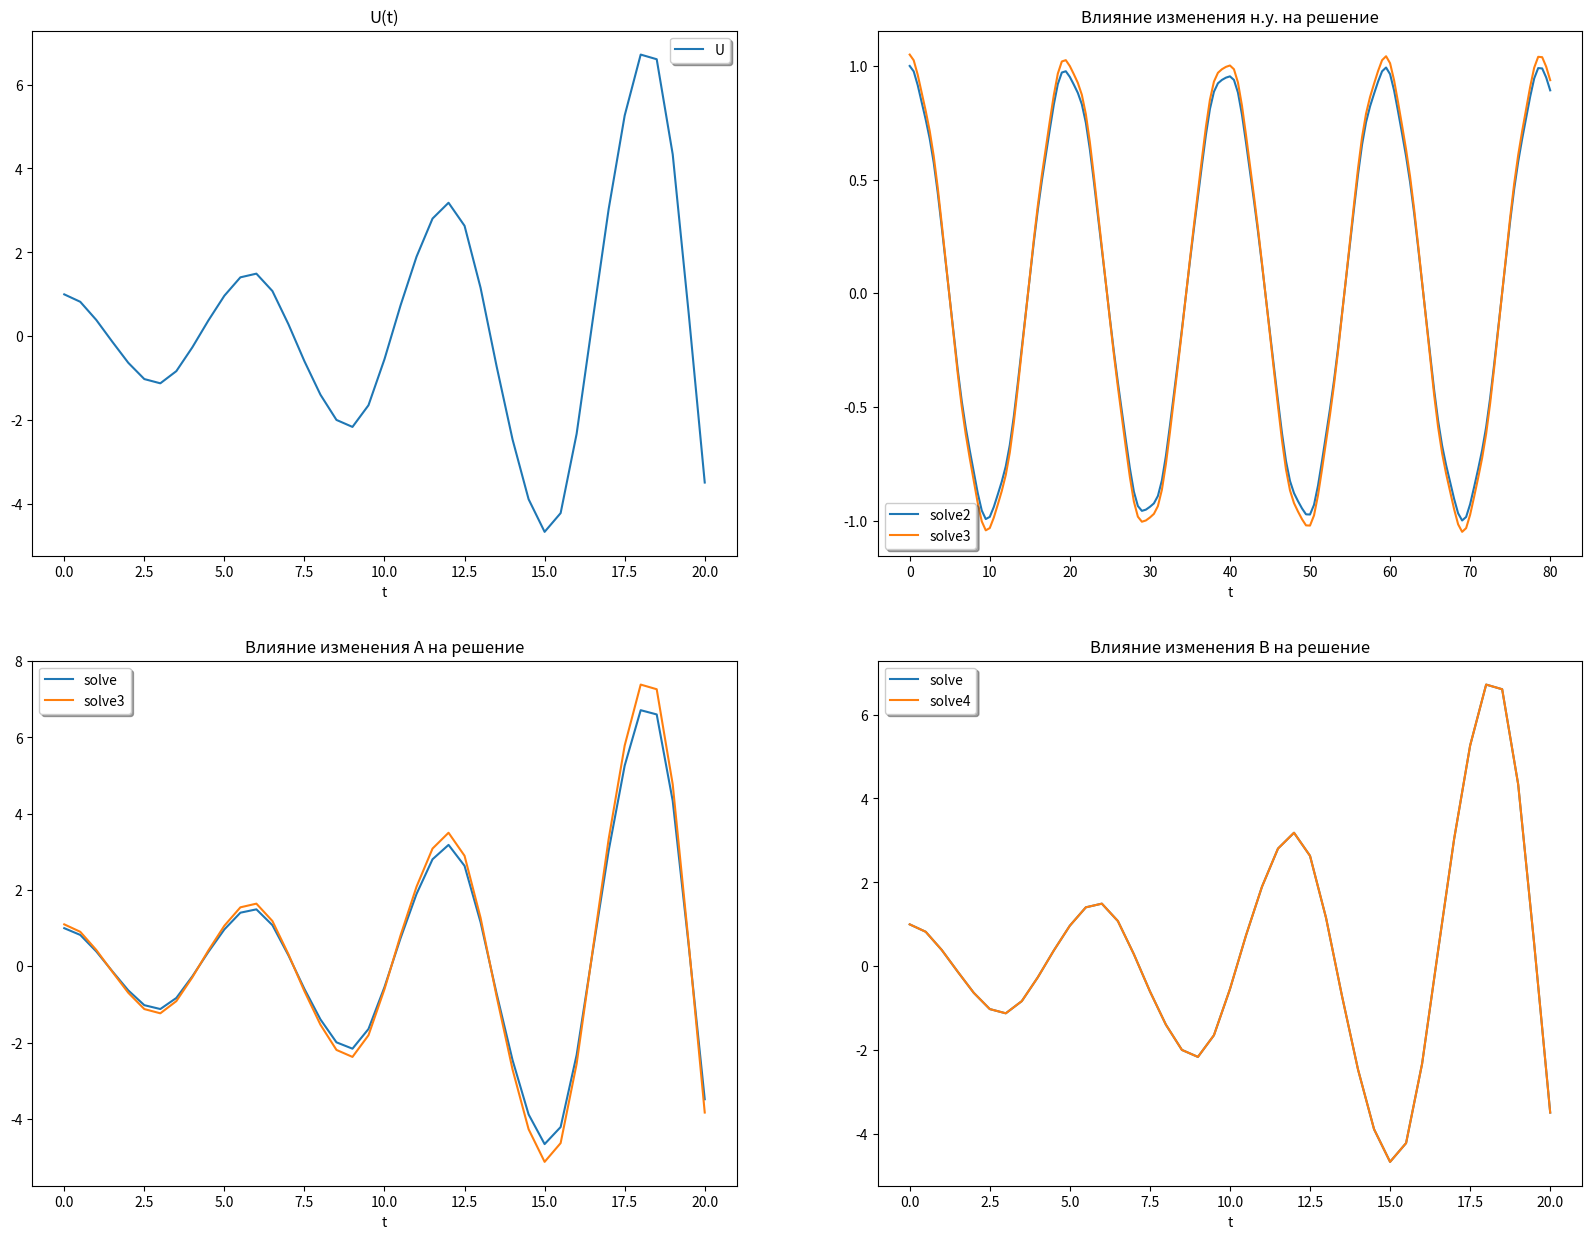

Source code (Python):
import math
from scipy import integrate
from scipy.optimize import brentq
import numpy
import matplotlib.pyplot as plt


def a(x):
    return 0.8476479 * math.exp(-5 * x ** 3 + x + 0.5)


def fun_for_b(x):
    return x - 1.4 ** x


def b(x):
    return (x - 4.4102905) ** 4


def fun(t, u, e, delta):
    return [u[1], (-1) * (delta + e * math.cos(2 * t)) * u[0]]


A, err = integrate.quad(a, 0, 1)
print("Коэффициент А (U(0)=A): ", A)
print("Погрешность вычисления А: ", err)
xForB = brentq(fun_for_b, 4.4, 4.5, xtol=1.e-8, rtol=1.e-8)
print("x* = ", xForB)
print("Погрешность вычисления х*: 0.00000001")
B = b(xForB)
print("Коэффициент B (U'(0)=B): ", B)
t_val = numpy.linspace(0, 20, 41)
t_val2 = numpy.linspace(0, 80, 161)

solve = integrate.solve_ivp(fun, [0, 20], [A, B], t_eval=t_val, rtol=1.e-8, atol=1.e-8, args=(0.5, 1))
solve_2 = integrate.solve_ivp(fun, [0, 80], [A, B], t_eval=t_val2, rtol=1.e-8, atol=1.e-8, args=(0.1, 0.1))
solve_5 = integrate.solve_ivp(fun, [0, 80], [A * 1.05, B * 1.05], t_eval=t_val2, rtol=1.e-8, atol=1.e-8, args=(0.1, 0.1))
print("Значения U при Т от 0 до 20 с шагом 0,5: ", solve.y[0])
print("Значения U при Т от 0 до 80 с тем же шагом с е=0.1 и delta=0.1: ", solve_2.y[0])
print("Погрешность RKF45: 0.00000001")

solve_3 = integrate.solve_ivp(fun, [0, 20], [A * 1.1, B], t_eval=t_val, rtol=1.e-8, atol=1.e-8, args=(0.5, 1))
print("Погрешность при увеличении А на 10%", solve_3.y[0] - solve.y[0])

solve_4 = integrate.solve_ivp(fun, [0, 20], [A, B * 1.1], t_eval=t_val, rtol=1.e-8, atol=1.e-8, args=(0.5, 1))
print("Погрешность при увеличении В на 10%", solve_4.y[0] - solve.y[0])

fig, axes = plt.subplots(2, 2, figsize=(20, 15))
axes[0, 0].plot(solve.t, solve.y[0])
axes[0, 0].set_title("U(t)")
axes[0, 0].set_xlabel('t')
axes[0, 0].legend('U', shadow=True)
axes[0, 1].plot(solve_2.t, solve_2.y[0], solve_5.t, solve_5.y[0])
axes[0, 1].set_title("Влияние изменения н.у. на решение")
axes[0, 1].set_xlabel('t')
axes[0, 1].legend(['solve2', 'solve3'], shadow=True)

axes[1, 0].plot(solve.t, solve.y[0], solve_3.t, solve_3.y[0])
axes[1, 0].set_title("Влияние изменения А на решение")
axes[1, 0].set_xlabel('t')
axes[1, 0].legend(['solve', 'solve3'], shadow=True)

axes[1, 1].plot(solve.t, solve.y[0], solve_4.t, solve_4.y[0])
axes[1, 1].set_title("Влияние изменения В на решение")
axes[1, 1].set_xlabel('t')
axes[1, 1].legend(['solve', 'solve4'], shadow=True)
plt.show()
